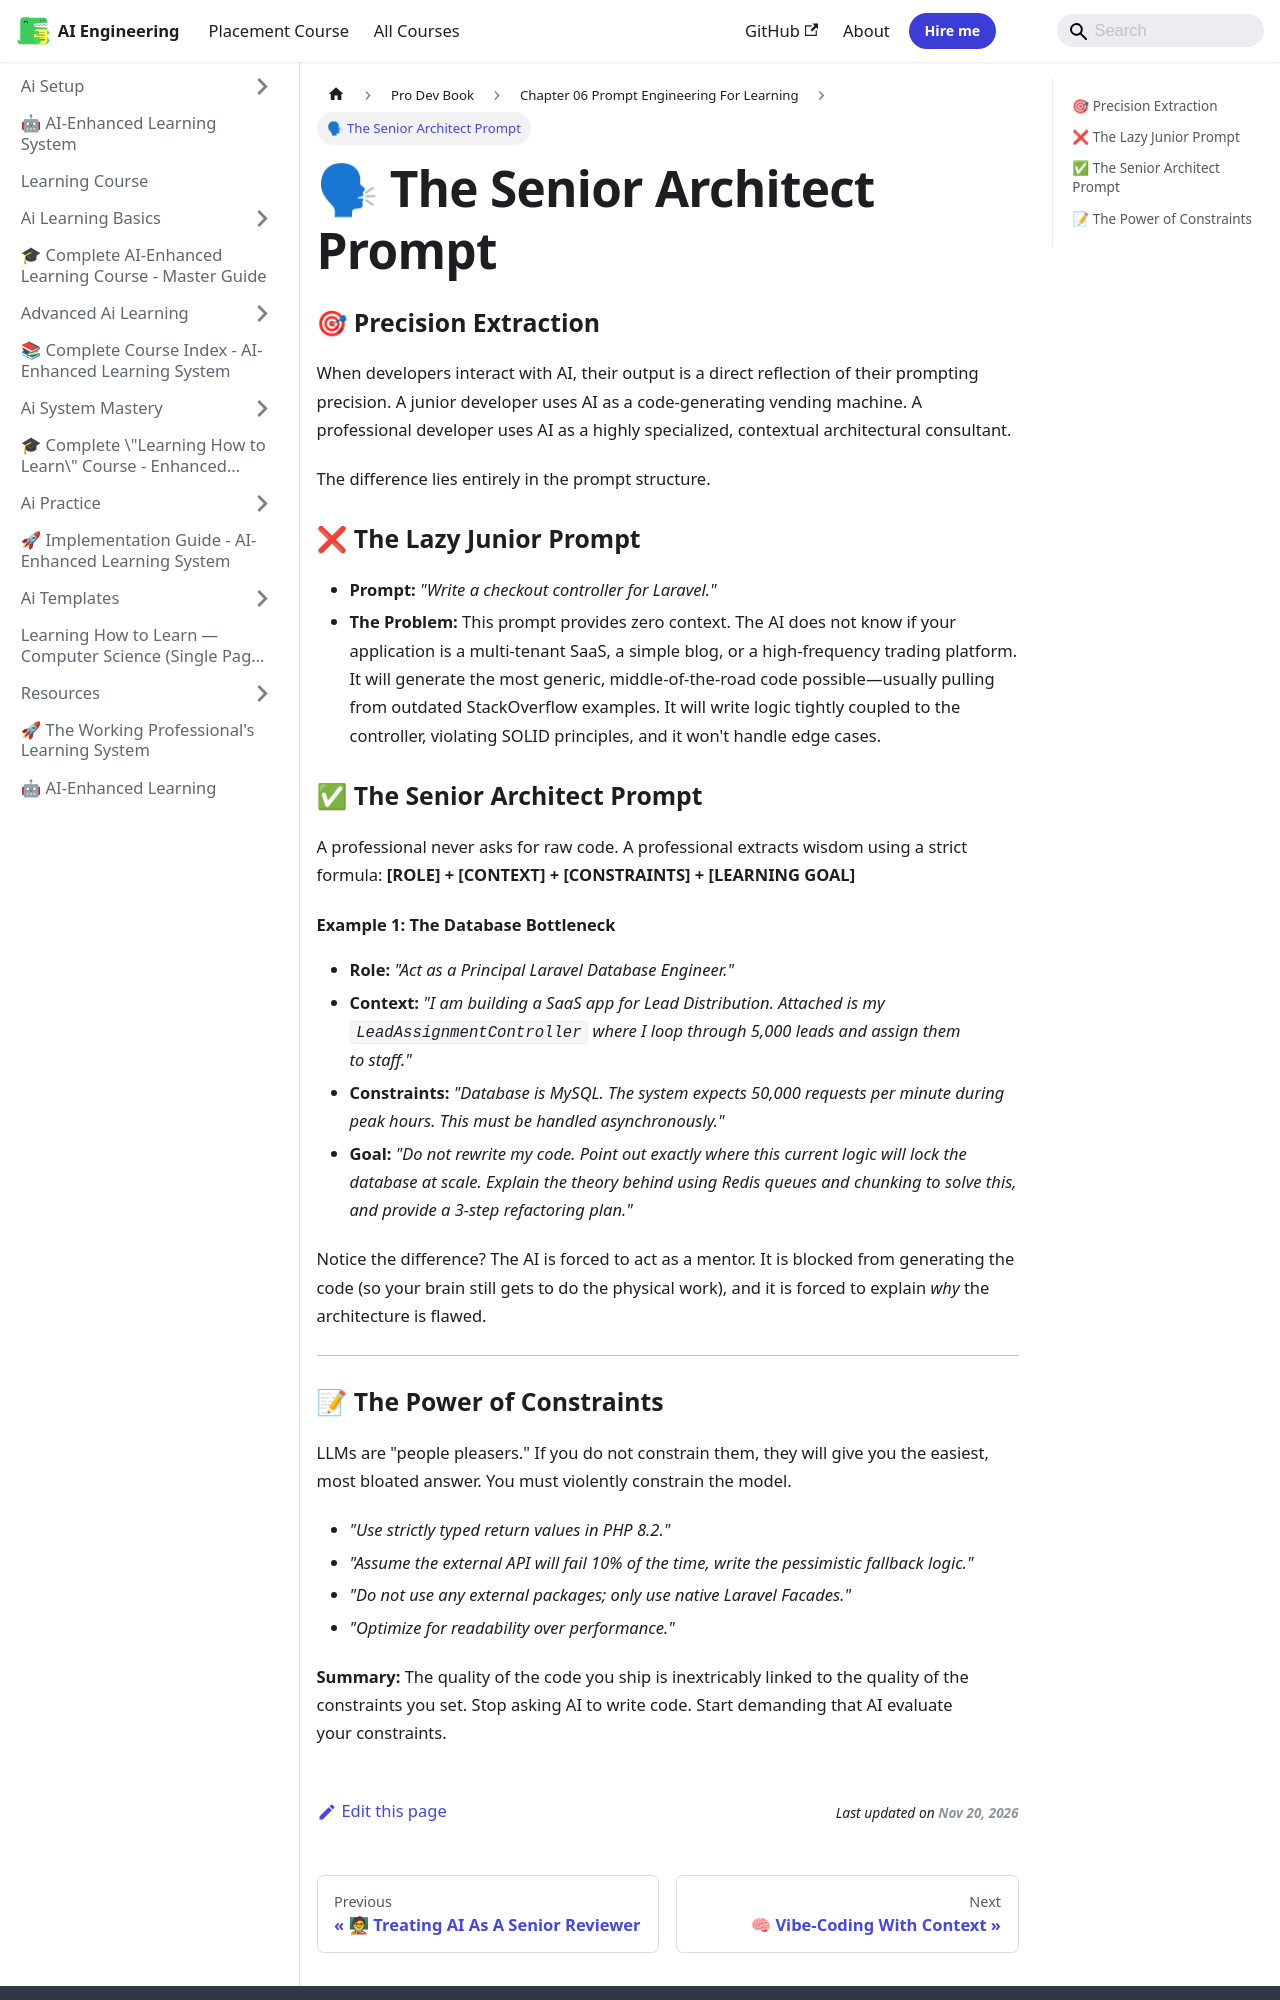

repository: Raushan666java/ai-engineering-journey · page: learning-course/Pro-Dev-book/Chapter_06_Prompt_Engineering_For_Learning/01_The_Senior_Architect_Prompt/index.html · generator: mkdocs

---
slug: /learning-course/Pro-Dev-book/Chapter_06_Prompt_Engineering_For_Learning/01_The_Senior_Architect_Prompt
title: "🗣 The Senior Architect Prompt"
sidebar_label: "🗣 The Senior Architect Prompt"
sidebar_position: 1
description: "When developers interact with AI, their output is a direct reflection of their prompting precision. A junior developer uses AI as a code-generating"
---
# 🗣 The Senior Architect Prompt

### 🎯 Precision Extraction

When developers interact with AI, their output is a direct reflection of their prompting precision. A junior developer uses AI as a code-generating vending machine. A professional developer uses AI as a highly specialized, contextual architectural consultant.

The difference lies entirely in the prompt structure.

### ❌ The Lazy Junior Prompt
*   **Prompt:** *"Write a checkout controller for Laravel."*
*   **The Problem:** This prompt provides zero context. The AI does not know if your application is a multi-tenant SaaS, a simple blog, or a high-frequency trading platform. It will generate the most generic, middle-of-the-road code possible—usually pulling from outdated StackOverflow examples. It will write logic tightly coupled to the controller, violating SOLID principles, and it won't handle edge cases.

### ✅ The Senior Architect Prompt

A professional never asks for raw code. A professional extracts wisdom using a strict formula:
**[ROLE] + [CONTEXT] + [CONSTRAINTS] + [LEARNING GOAL]**

#### Example 1: The Database Bottleneck
*   **Role:** *"Act as a Principal Laravel Database Engineer."*
*   **Context:** *"I am building a SaaS app for Lead Distribution. Attached is my `LeadAssignmentController` where I loop through 5,000 leads and assign them to staff."*
*   **Constraints:** *"Database is MySQL. The system expects 50,000 requests per minute during peak hours. This must be handled asynchronously."*
*   **Goal:** *"Do not rewrite my code. Point out exactly where this current logic will lock the database at scale. Explain the theory behind using Redis queues and chunking to solve this, and provide a 3-step refactoring plan."*

Notice the difference? The AI is forced to act as a mentor. It is blocked from generating the code (so your brain still gets to do the physical work), and it is forced to explain *why* the architecture is flawed.

---
